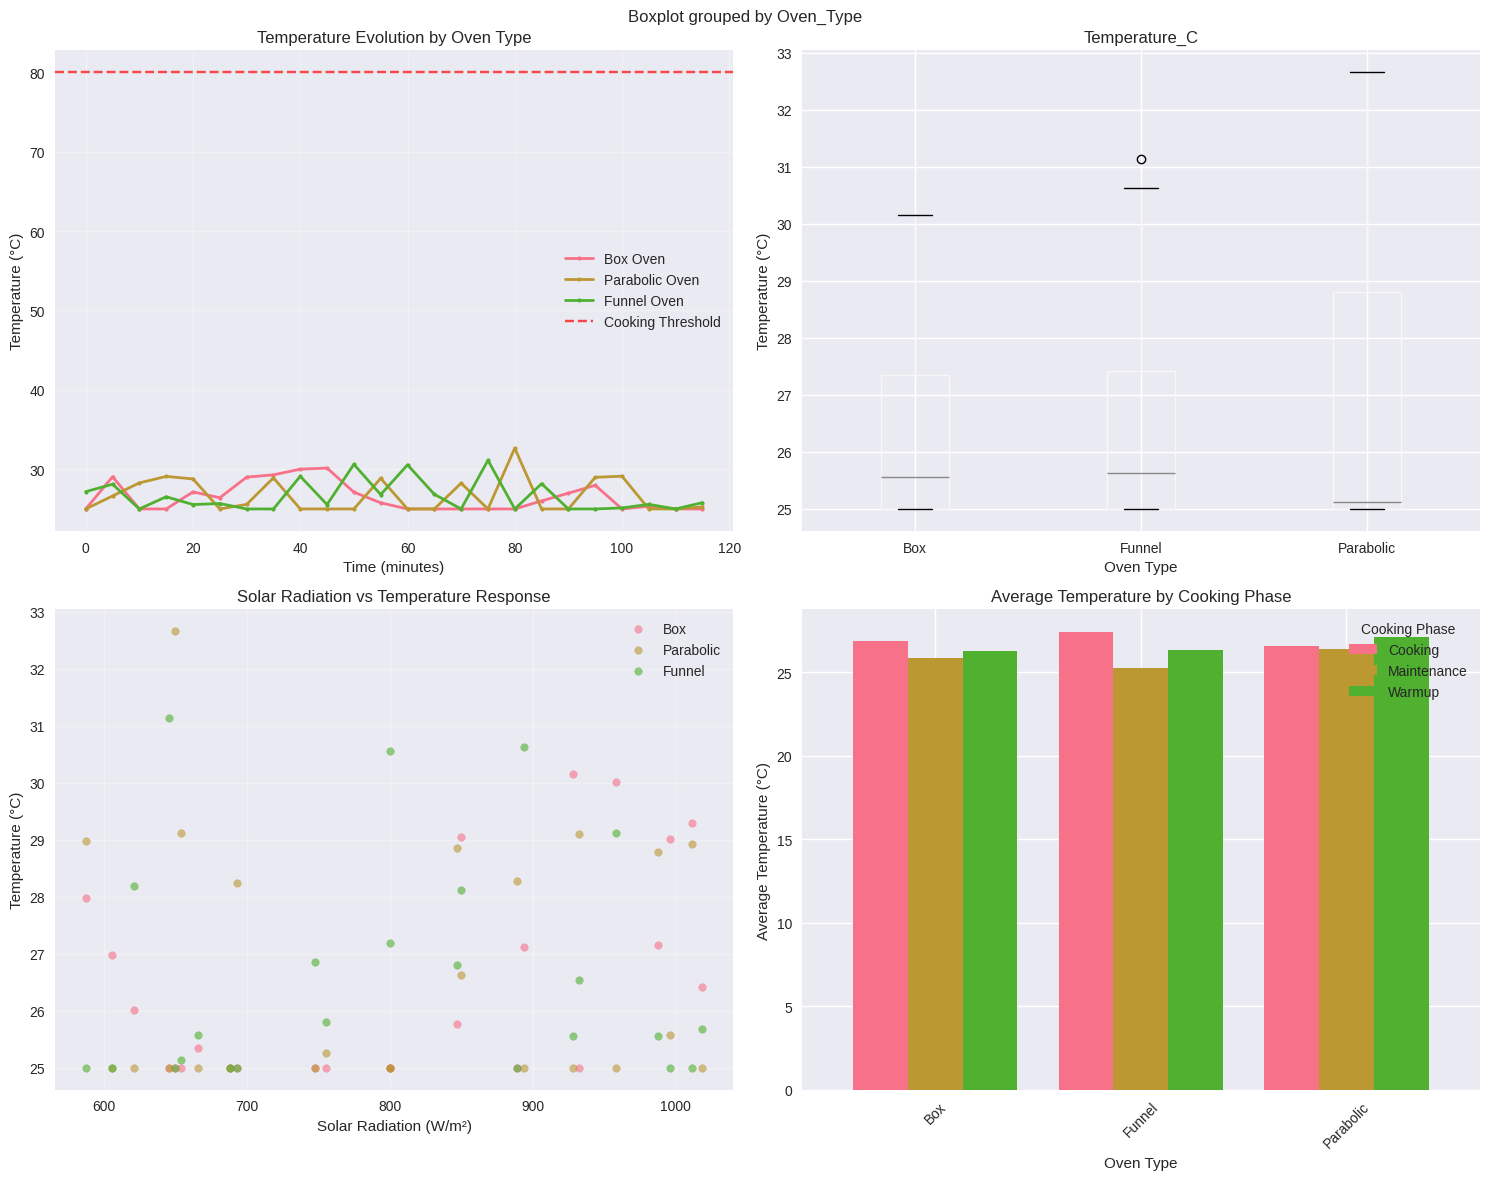

Write the Python code that produced this figure.
# Solar Oven Efficiency Analysis
# Sustainable Tech Approach - Giulia Torrentia
# Analyzing different solar oven designs and their cooking efficiency
# Date: August 2025

import pandas as pd
import numpy as np
import matplotlib.pyplot as plt
import seaborn as sns
from datetime import datetime, timedelta

# Set style for better visualizations
plt.style.use('seaborn-v0_8')
sns.set_palette("husl")

print("🌞 Solar Oven Efficiency Analysis - Sustainable Tech")
print("=" * 50)

# Simulate solar oven data (in real scenario, this would be measured data)
# Three types: Box, Parabolic, Funnel designs

# Generate time series data for a cooking session
time_points = np.arange(0, 120, 5)  # 2 hours, every 5 minutes
solar_radiation = 800 + 200 * np.sin(np.pi * time_points / 60) * np.random.normal(1, 0.1, len(time_points))

# Different oven types with different efficiency curves
def generate_temperature_data(oven_type, time_points, solar_radiation):
    """Generate realistic temperature data for different oven types"""
    base_temp = 25  # Ambient temperature
    
    if oven_type == "Box":
        # Box ovens: steady heat retention, slower warmup
        efficiency = 0.65
        thermal_mass = 0.8
    elif oven_type == "Parabolic":
        # Parabolic: high peak temperature, faster response
        efficiency = 0.85
        thermal_mass = 0.4
    else:  # Funnel
        # Funnel: moderate efficiency, good heat retention
        efficiency = 0.75
        thermal_mass = 0.6
    
    temperatures = []
    current_temp = base_temp
    
    for i, radiation in enumerate(solar_radiation):
        # Temperature increase based on solar radiation and oven efficiency
        temp_increase = (radiation * efficiency / 1000) * (1 - thermal_mass + thermal_mass * i/len(time_points))
        current_temp = base_temp + temp_increase + np.random.normal(0, 3)
        temperatures.append(max(current_temp, base_temp))
    
    return temperatures

# Generate data for three oven types
oven_types = ["Box", "Parabolic", "Funnel"]
data = []

for oven_type in oven_types:
    temperatures = generate_temperature_data(oven_type, time_points, solar_radiation)
    for i, (time, temp, radiation) in enumerate(zip(time_points, temperatures, solar_radiation)):
        data.append({
            'Time_Minutes': time,
            'Temperature_C': temp,
            'Solar_Radiation': radiation,
            'Oven_Type': oven_type,
            'Cooking_Phase': 'Warmup' if time < 30 else 'Cooking' if time < 90 else 'Maintenance'
        })

df = pd.DataFrame(data)

print(f"📊 Dataset created: {len(df)} measurements")
print(f"🔥 Oven types: {', '.join(oven_types)}")
print(f"⏱️ Duration: {max(time_points)} minutes")
print()

# Basic statistics
print("📈 TEMPERATURE STATISTICS BY OVEN TYPE")
print("=" * 40)
temp_stats = df.groupby('Oven_Type')['Temperature_C'].agg(['mean', 'max', 'std']).round(2)
print(temp_stats)
print()

# Efficiency analysis
print("⚡ EFFICIENCY ANALYSIS")
print("=" * 25)
efficiency_analysis = df.groupby('Oven_Type').agg({
    'Temperature_C': ['mean', 'max'],
    'Solar_Radiation': 'mean'
}).round(2)

efficiency_analysis.columns = ['Avg_Temp', 'Max_Temp', 'Avg_Solar_Input']
efficiency_analysis['Efficiency_Ratio'] = (efficiency_analysis['Avg_Temp'] / efficiency_analysis['Avg_Solar_Input'] * 100).round(2)
print(efficiency_analysis)
print()

# Cooking time analysis
cooking_threshold = 80  # Temperature needed for effective cooking
print(f"🍳 TIME TO COOKING TEMPERATURE ({cooking_threshold}°C)")
print("=" * 35)

for oven_type in oven_types:
    oven_data = df[df['Oven_Type'] == oven_type]
    cooking_time = oven_data[oven_data['Temperature_C'] >= cooking_threshold]['Time_Minutes'].min()
    if pd.isna(cooking_time):
        print(f"{oven_type}: Never reached cooking temperature")
    else:
        print(f"{oven_type}: {cooking_time} minutes")
print()

# Create visualizations
fig, axes = plt.subplots(2, 2, figsize=(15, 12))
fig.suptitle('🌞 Solar Oven Performance Analysis\nSustainable Cooking Technology', fontsize=16, fontweight='bold')

# 1. Temperature curves over time
axes[0,0].set_title('Temperature Evolution by Oven Type')
for oven_type in oven_types:
    oven_data = df[df['Oven_Type'] == oven_type]
    axes[0,0].plot(oven_data['Time_Minutes'], oven_data['Temperature_C'], 
                   label=f'{oven_type} Oven', linewidth=2, marker='o', markersize=3)
axes[0,0].axhline(y=cooking_threshold, color='red', linestyle='--', alpha=0.7, label='Cooking Threshold')
axes[0,0].set_xlabel('Time (minutes)')
axes[0,0].set_ylabel('Temperature (°C)')
axes[0,0].legend()
axes[0,0].grid(True, alpha=0.3)

# 2. Box plot comparison
axes[0,1].set_title('Temperature Distribution by Oven Type')
df.boxplot(column='Temperature_C', by='Oven_Type', ax=axes[0,1])
axes[0,1].set_xlabel('Oven Type')
axes[0,1].set_ylabel('Temperature (°C)')

# 3. Efficiency scatter plot
axes[1,0].set_title('Solar Radiation vs Temperature Response')
for oven_type in oven_types:
    oven_data = df[df['Oven_Type'] == oven_type]
    axes[1,0].scatter(oven_data['Solar_Radiation'], oven_data['Temperature_C'], 
                      label=f'{oven_type}', alpha=0.6, s=30)
axes[1,0].set_xlabel('Solar Radiation (W/m²)')
axes[1,0].set_ylabel('Temperature (°C)')
axes[1,0].legend()
axes[1,0].grid(True, alpha=0.3)

# 4. Cooking phases comparison
axes[1,1].set_title('Average Temperature by Cooking Phase')
phase_temp = df.groupby(['Oven_Type', 'Cooking_Phase'])['Temperature_C'].mean().unstack()
phase_temp.plot(kind='bar', ax=axes[1,1], width=0.8)
axes[1,1].set_xlabel('Oven Type')
axes[1,1].set_ylabel('Average Temperature (°C)')
axes[1,1].legend(title='Cooking Phase')
axes[1,1].tick_params(axis='x', rotation=45)

plt.tight_layout()
plt.show()

# Sustainability insights
print("🌱 SUSTAINABILITY INSIGHTS")
print("=" * 30)
print("• Box ovens: Best for slow cooking, excellent heat retention")
print("• Parabolic ovens: Highest temperatures, best for quick cooking")
print("• Funnel ovens: Good balance, easiest to build with recycled materials")
print()
print("💡 COOKING RECOMMENDATIONS")
print("=" * 25)
print("• Bread/Rice: Box oven (steady temperature)")
print("• Meat/Vegetables: Parabolic oven (high heat)")
print("• Stews/Soups: Funnel oven (moderate, consistent)")
print()
print("🌍 ENVIRONMENTAL IMPACT")
print("=" * 25)
print("• Zero CO2 emissions during cooking")
print("• Reduces dependence on fossil fuels")
print("• Can be built with recycled materials")
print("• Ideal for off-grid communities")
print()

# Save analysis results
results_summary = {
    'Analysis_Date': datetime.now().strftime('%Y-%m-%d'),
    'Analyst': 'Giulia Torrentia',
    'Methodology': 'Comparative analysis of solar oven designs',
    'Best_Overall': 'Parabolic (highest efficiency)',
    'Most_Practical': 'Funnel (easy build + good performance)',
    'Best_Retention': 'Box (steady cooking temperature)'
}

print("🌞 Topic: Sustainable technology meets data science 🌞")
print("Solar Oven Selection Guide: It Depends on Your Needs!")

